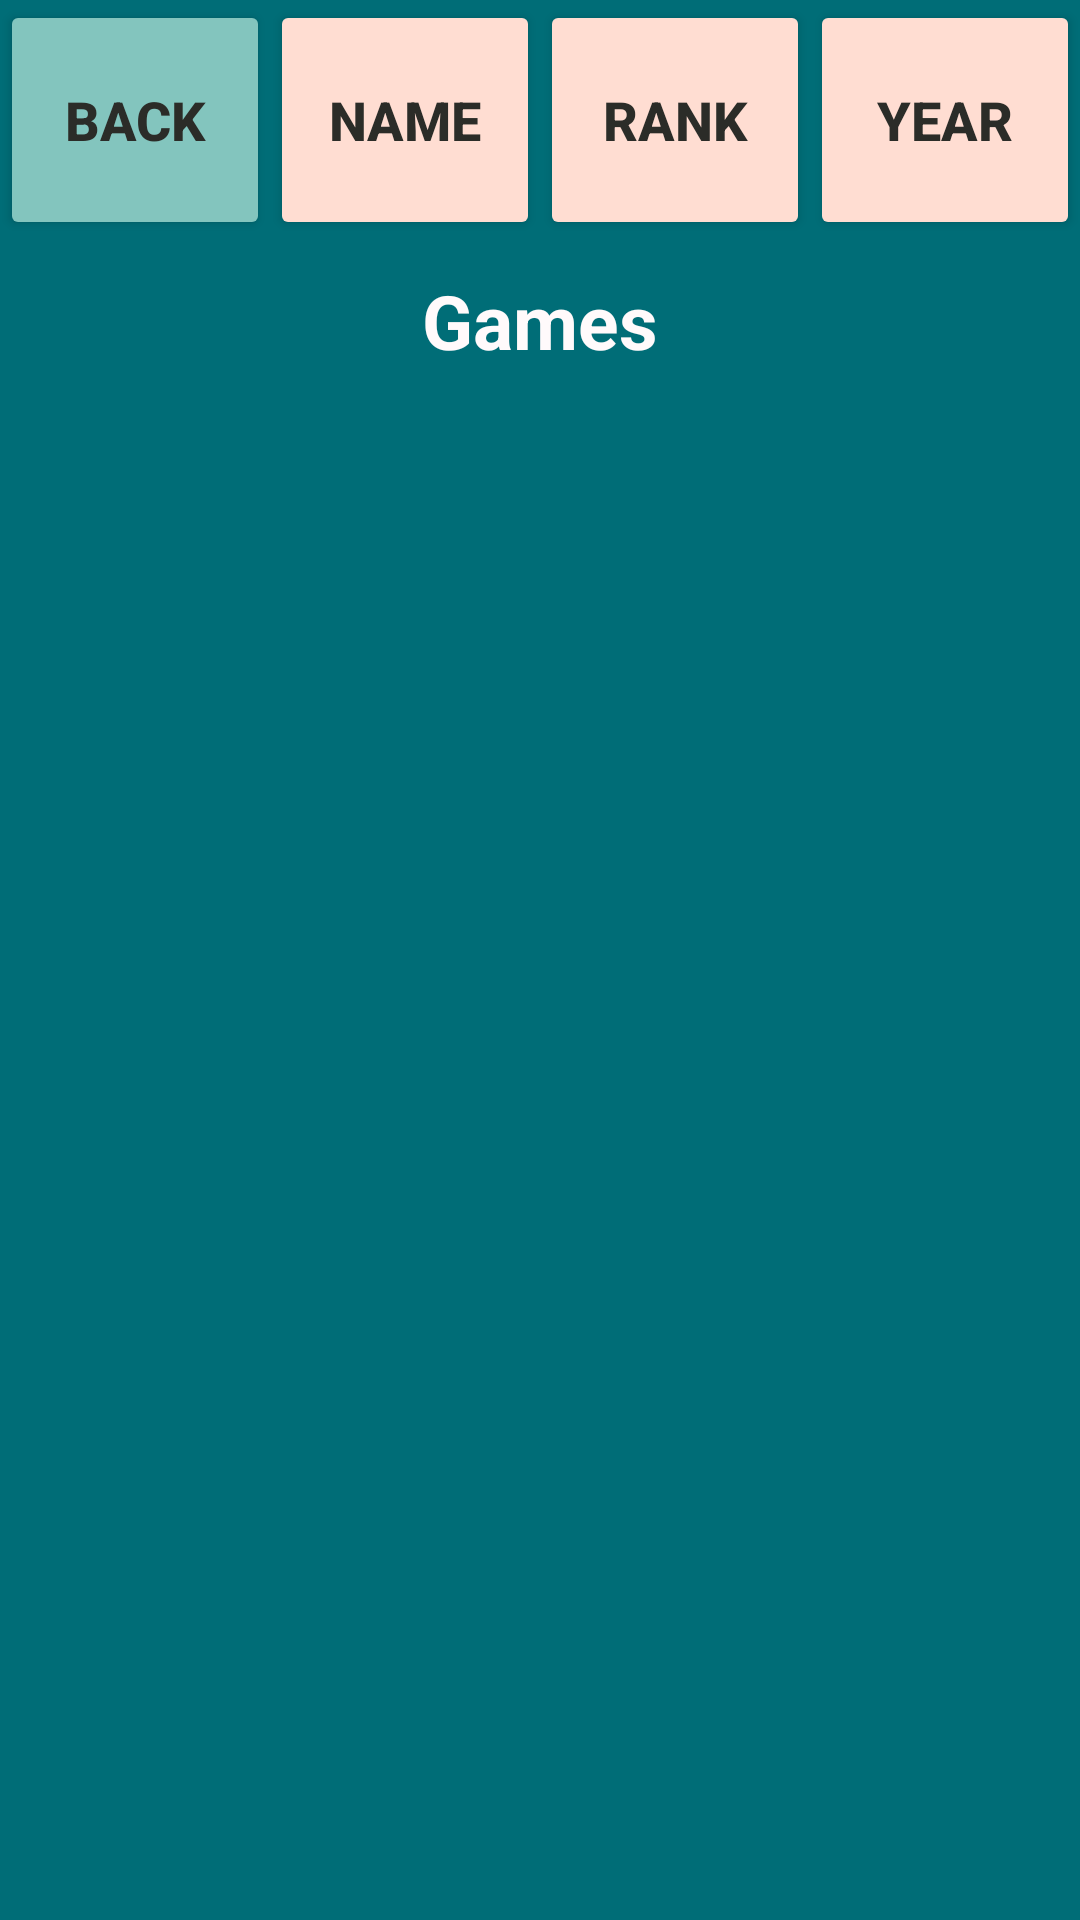

Layout XML and referenced resources for this Android screen:
<!-- AndroidManifest.xml: application theme Theme.BGG -->
<!-- res/layout/activity_moregames.xml -->
<?xml version="1.0" encoding="utf-8"?>
<androidx.constraintlayout.widget.ConstraintLayout xmlns:android="http://schemas.android.com/apk/res/android"
    xmlns:app="http://schemas.android.com/apk/res-auto"
    xmlns:tools="http://schemas.android.com/tools"
    android:layout_width="match_parent"
    android:layout_height="match_parent"
    android:background="@color/teal"
    tools:context=".MoreGames">

    <LinearLayout
        android:id="@+id/linearLayout4"
        android:layout_width="match_parent"
        android:layout_height="0dp"
        android:layout_marginTop="0dp"
        app:layout_constraintEnd_toEndOf="parent"
        app:layout_constraintStart_toStartOf="parent"
        app:layout_constraintTop_toTopOf="parent">

        <Button
            android:id="@+id/backButton"
            android:layout_width="80dp"
            android:layout_height="80dp"
            android:layout_weight="1"
            android:text="BACK"
            android:textSize="18sp"
            android:textStyle="bold"
            android:textColor="@color/black"
            android:backgroundTint="@color/ocean"/>

        <Button
            android:id="@+id/nameSort"
            android:layout_width="80dp"
            android:layout_height="80dp"
            android:layout_weight="1"
            android:text="NAME"
            android:textSize="18sp"
            android:textStyle="bold"
            android:textColor="@color/black"
            android:backgroundTint="@color/beige" />

        <Button
            android:id="@+id/rankSort"
            android:layout_width="80dp"
            android:layout_height="80dp"
            android:layout_weight="1"
            android:text="RANK"
            android:textSize="18sp"
            android:textStyle="bold"
            android:textColor="@color/black"
            android:backgroundTint="@color/beige" />

        <Button
            android:id="@+id/yearSort"
            android:layout_width="80dp"
            android:layout_height="80dp"
            android:layout_weight="1"
            android:text="YEAR"
            android:textSize="18sp"
            android:textStyle="bold"
            android:textColor="@color/black"
            android:backgroundTint="@color/beige" />
    </LinearLayout>

    <TextView
        android:id="@+id/textView"
        android:layout_width="wrap_content"
        android:layout_height="wrap_content"
        android:text="Games"
        android:textSize="25sp"
        android:textStyle="bold"
        android:textColor="@color/white"
        android:paddingVertical="10sp"
        app:layout_constraintEnd_toEndOf="parent"
        app:layout_constraintStart_toStartOf="parent"
        app:layout_constraintTop_toBottomOf="@+id/linearLayout4" />

    <androidx.recyclerview.widget.RecyclerView
        android:id="@+id/recyclerView"
        android:layout_width="409dp"
        android:layout_height="0dp"
        app:layout_constraintBottom_toBottomOf="parent"
        app:layout_constraintEnd_toEndOf="parent"
        app:layout_constraintStart_toStartOf="parent"
        app:layout_constraintTop_toBottomOf="@+id/textView" />

</androidx.constraintlayout.widget.ConstraintLayout>
<!-- resources referenced by this layout -->
<resources>
  <color name="beige">#FFDDD2</color>
  <color name="black">#2B2C28</color>
  <color name="ocean">#83C5BE</color>
  <color name="teal">#006D77</color>
  <color name="white">#FFFAFB</color>
  <style name="Theme.BGG" parent="Theme.MaterialComponents.DayNight.DarkActionBar">
          
  
  
          <item name="colorOnPrimary">@color/white</item>
          
  
  
          <item name="colorOnSecondary">@color/black</item>
          
          <item name="android:statusBarColor" tools:targetApi="l">?attr/colorPrimaryVariant</item>
          
      </style>
</resources>
